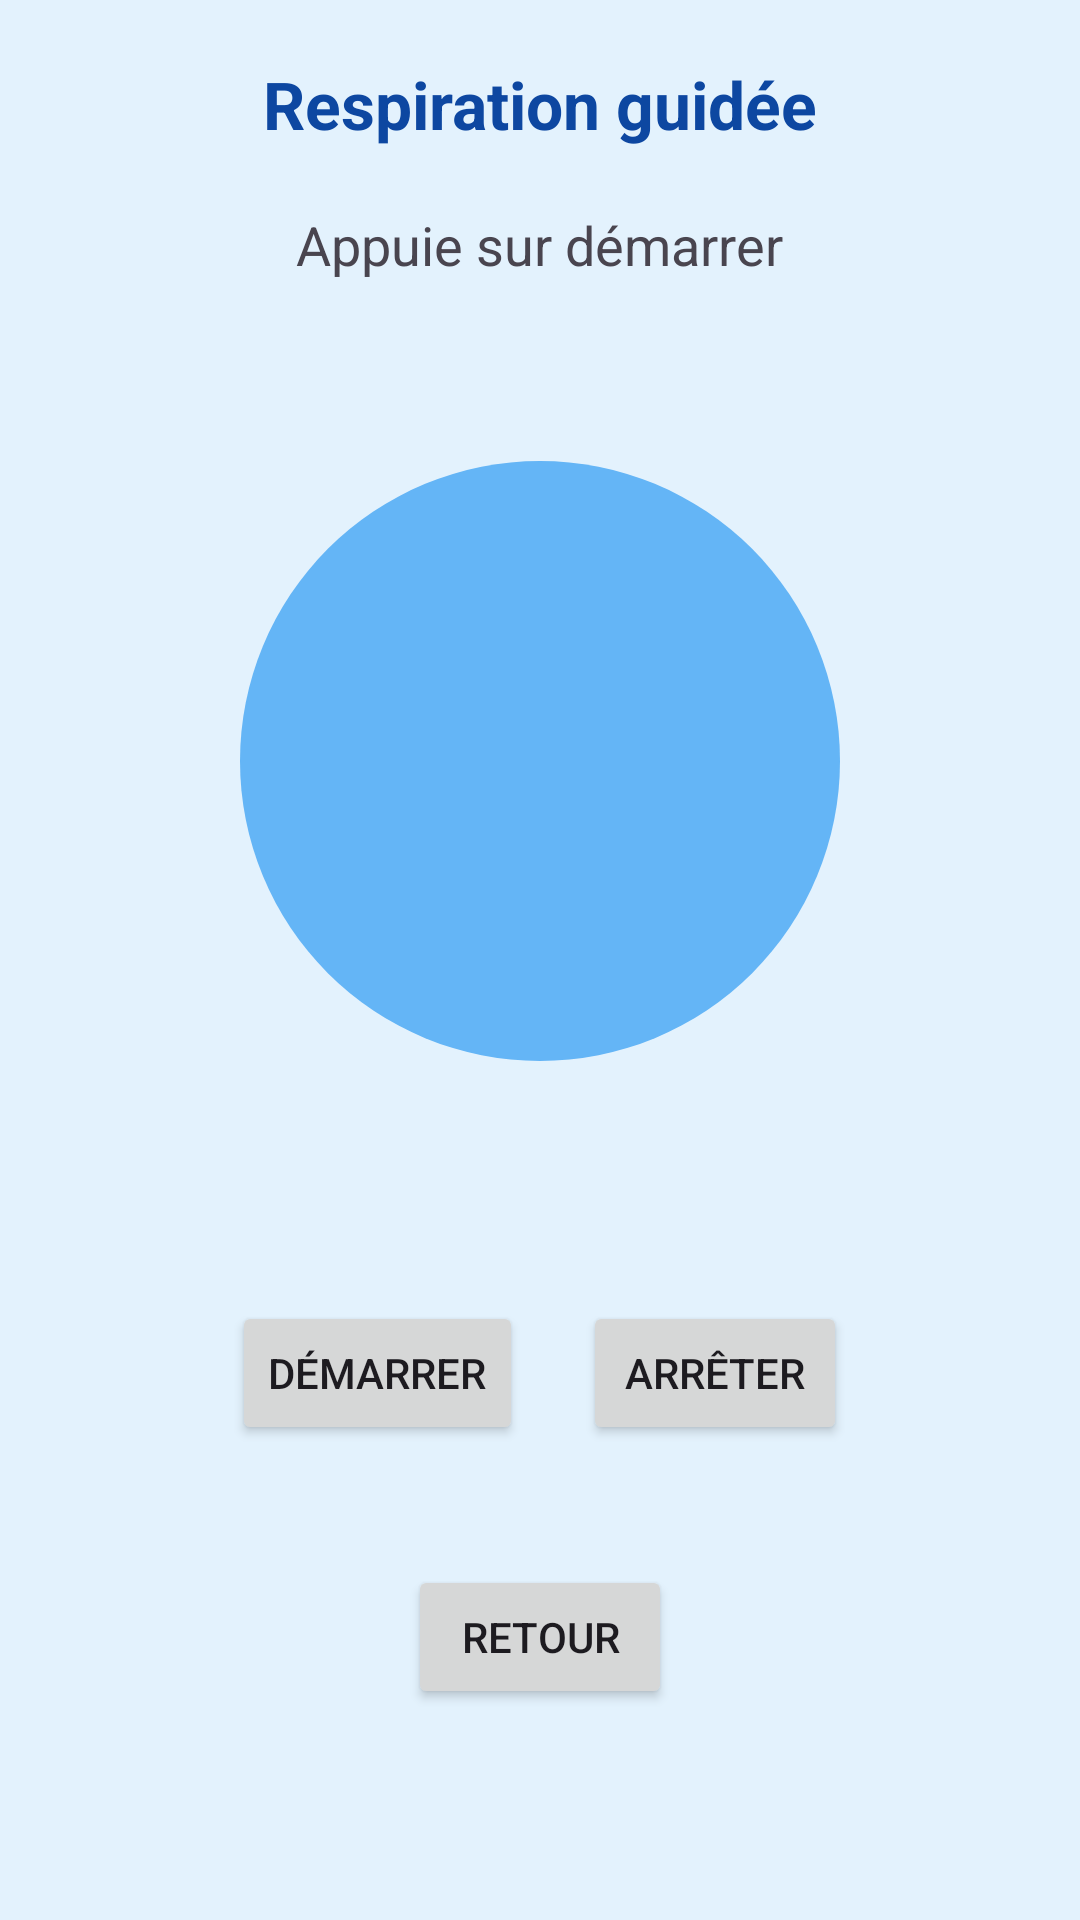

Layout XML and referenced resources for this Android screen:
<!-- AndroidManifest.xml: application theme Theme.EduRelax -->
<!-- res/layout/respirationactivity.xml -->
<?xml version="1.0" encoding="utf-8"?>
<LinearLayout
    xmlns:android="http://schemas.android.com/apk/res/android"
    android:layout_width="match_parent"
    android:layout_height="match_parent"
    android:orientation="vertical"
    android:background="#E3F2FD"
    android:padding="20dp">


    <TextView
        android:id="@+id/txtTitle"
        android:layout_width="wrap_content"
        android:layout_height="wrap_content"
        android:text="Respiration guidée"
        android:textSize="22sp"
        android:textStyle="bold"
        android:textColor="#0D47A1"
        android:layout_gravity="center_horizontal"/>


    <TextView
        android:id="@+id/txtInstruction"
        android:layout_width="wrap_content"
        android:layout_height="wrap_content"
        android:text="Appuie sur démarrer"
        android:textSize="18sp"
        android:layout_marginTop="20dp"
        android:layout_gravity="center_horizontal"/>


    <View
        android:id="@+id/circle"
        android:layout_width="200dp"
        android:layout_height="200dp"
        android:background="@drawable/circle_shape"
        android:layout_gravity="center_horizontal"
        android:layout_marginTop="60dp"/>


    <LinearLayout
        android:layout_width="match_parent"
        android:layout_height="wrap_content"
        android:orientation="horizontal"
        android:layout_marginTop="80dp"
        android:gravity="center">

        <Button
            android:id="@+id/btnStart"
            android:layout_width="wrap_content"
            android:layout_height="wrap_content"
            android:text="Démarrer"
            android:layout_marginEnd="20dp"/>

        <Button
            android:id="@+id/btnStop"
            android:layout_width="wrap_content"
            android:layout_height="wrap_content"
            android:text="Arrêter"/>
    </LinearLayout>


    <Button
        android:id="@+id/btnBack"
        android:layout_width="wrap_content"
        android:layout_height="wrap_content"
        android:text="Retour"
        android:layout_marginTop="40dp"
        android:layout_gravity="center_horizontal"/>

</LinearLayout>
<!-- resources referenced by this layout -->
<resources>
  <!-- drawable circle_shape (drawable) -->
  <?xml version="1.0" encoding="utf-8"?>
  <shape xmlns:android="http://schemas.android.com/apk/res/android">
      <solid android:color="#64B5F6"/>
      <corners android:radius="100dp"/>
  </shape>
  <style name="Theme.EduRelax" parent="Base.Theme.EduRelax" />
  <style name="Base.Theme.EduRelax" parent="Theme.Material3.DayNight.NoActionBar">
          
          
      </style>
</resources>
